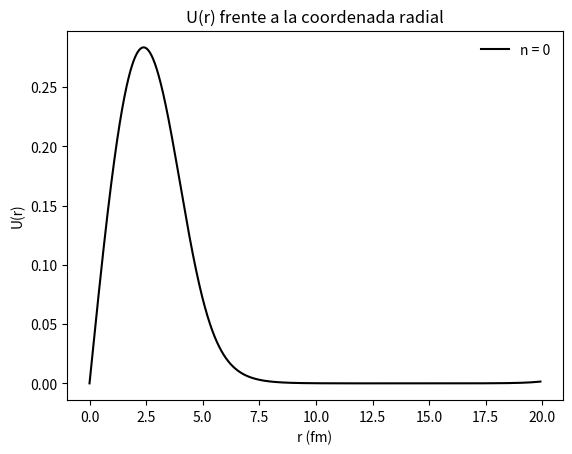
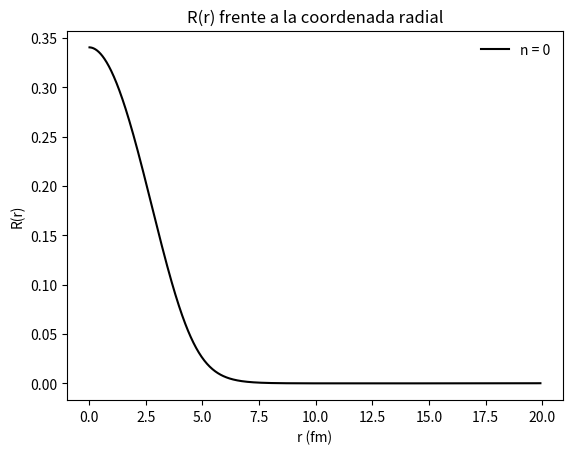

These charts were generated, in order, by the following Python code:
import numpy as np
import matplotlib.pyplot as plt
from  matplotlib import animation
from time import time

tiempoini = time()      # Inicialización del contador.

"""Implementación del algoritmo de Runge-Kutta de cuarto orden para
    ecuaciones diferenciales de segundo orden."""
    
A = 56                                     # Número másico. 
r0 = 1.285                                 # Constante en m.
a = 0.65                                   # Consante en m.
V0 = 47.78                                 # Potencial subcero en meV.
R = r0*A**(1/3)                            # Constante radial corteza.
Emax = -30
Emin = -40
En = (Emax+Emin)/2                         # Energía meV.
cte = 0.0483
dE0 = Emax-Emin
Nmax = 1000
prec = 1e-10
l = 0
n = 0

def Runge4(h,f,g,w,u,r, E): # Método de Runge-Kutta Orden 4 para ec. dif 2º ord.
    
    k1 = h*f(w,u,r,E)
    k1_g = h*g(w,u,r, E)
    k2 = h*f(w +1/2*k1_g, u +1/2*k1, r +1/2*h, E)
    k2_g = h*g(w +1/2*k1_g, u +1/2*k1, r +1/2*h, E)
    k3 = h*f(w + 1/2*k2_g, u + 1/2*k2, r +1/2*h, E)
    k3_g = h*g(w + 1/2*k2_g, u + 1/2*k2, r +1/2*h, E)
    k4 = h*f(w +k3_g, u +k3, r+h, E)
    k4_g = h*g(w +k3_g, u +k3, r+h, E)
    u2 = u + 1/6*(k1+2*k2+2*k3+k4)
    w2 = w + 1/6*(k1_g+2*k2_g+2*k3_g+k4_g)
    return w2, u2

def f1(w,u,r, E):
    dudr = w
    return dudr

def f2_mod(w,u,r,E):
    W0 = -100
    dwdr=-u*0.0483*(E + V0/(1+np.exp((r-R)/a)) +W0*np.exp((r-R)/a)/(1 + np.exp((r-R)/a))**2)
    return dwdr

def f2(w,u,r, E):
    dwdr=-u*0.0483*(E + V0/(1+np.exp((r-R)/a)))
    return dwdr

def f2_l(w, u, r, E):
    dwdr=-u*0.0483*(E + V0/(1+np.exp((r-R)/a)) -l*(l+1)/(0.0483*2*r**2))
    return dwdr
        
def f2_l_alt(w,u,r, E):
    if r != 0:
        dwdr=-u*0.0483*(E + V0/(1+np.exp((r-R)/a)) -l*(l+1)*np.exp(-r/a)*4*a**2/(0.0483*(1-np.exp(-r/a)))**2)
    elif r == 0:
        dwdr=-u*0.0483*(E + V0/(1+np.exp((r-R)/a)) -l*(l+1)/(0.0483*2))
    return dwdr
        
def norm(array, h):
    tot = 0
    for i in range(len(array)):
        tot += abs(array[i])*h
    return array/tot

def dens(array, h):
    tot = 0
    for i in range(len(array)):
        if i > 150:
            break
        tot += abs(array[i])**2*h
    return tot

x = np.linspace(0, R+15, 1000)        # Array de posiciones.
dx = x[1]-x[0]
print(dx)
c = 0                                      # Contador
    
while dE0 > prec:
    c += 1
    if c == Nmax: 
        break
    u0 = 0                                 # Condición inicial para r*R(r)
    w0 = 1e-5*(-1)**n                          # Condición inicial para du/dr
    urunge4 = []
    wrunge4 = []
    urunge4.append(u0)
    wrunge4.append(w0)
    for i in range(len(x)-1):
        sol = Runge4(dx,f1, f2 ,wrunge4[i], urunge4[i], x[i], En)
        urunge4.append(sol[1])
        wrunge4.append(sol[0])
        if i == len(x)-2:
            if urunge4[-1] > 0:
                Emin = En
                En = Emin + (Emax-Emin)/2
                break
            elif urunge4[-1] < 0:
                Emax = En
                En = Emax - (Emax-Emin)/2
                break
    dE0 = abs(Emax-Emin)

tiempo = time()-tiempoini # Tiempo final. 
print("Se ha tardado {} segundos.".format(tiempo))    
print(En, c)
plt.title("U(r) frente a la coordenada radial")
plt.xlabel("r (fm)")
plt.ylabel("U(r)")
ur4n = norm(urunge4, dx)
plt.plot(x,ur4n, color ="k", label="n = {}". format(n))
plt.legend(loc="best", frameon = False)
#plt.xlim(0,max(x))
#plt.ylim(-max(ur4n) - max(ur4n)/10, max(ur4n) + max(ur4n)/5)

fig2 = plt.figure()
plt.title("R(r) frente a la coordenada radial")
plt.xlabel("r (fm)")
plt.ylabel("R(r)")
#rr = np.zeros(len(urunge4)-1)
rr = ur4n[1:]/x[1:]
rrn = norm(rr, dx)
plt.plot(x[1:], rrn[:], color="k", label="n = {}". format(n))
plt.legend(loc="best", frameon = False)
#plt.xlim(0,max(x))
#plt.ylim(min(rrn) + min(rrn)/10, max(rrn) + max(rrn)/5)

rarray = rrn[1:].copy()
nuc_dens = dens(rarray, dx)
fac = 1.66054e-27                          # 1 uma tantos kilogramos.
fac2 = (1e-15)**3                          # 1 fm^3 tantos m^3
print(nuc_dens)
print(nuc_dens/fac2*fac)
#np.savetxt("U_R4b_n1_l0.txt", ur4n)
np.savetxt("R_norm.txt", rrn)
